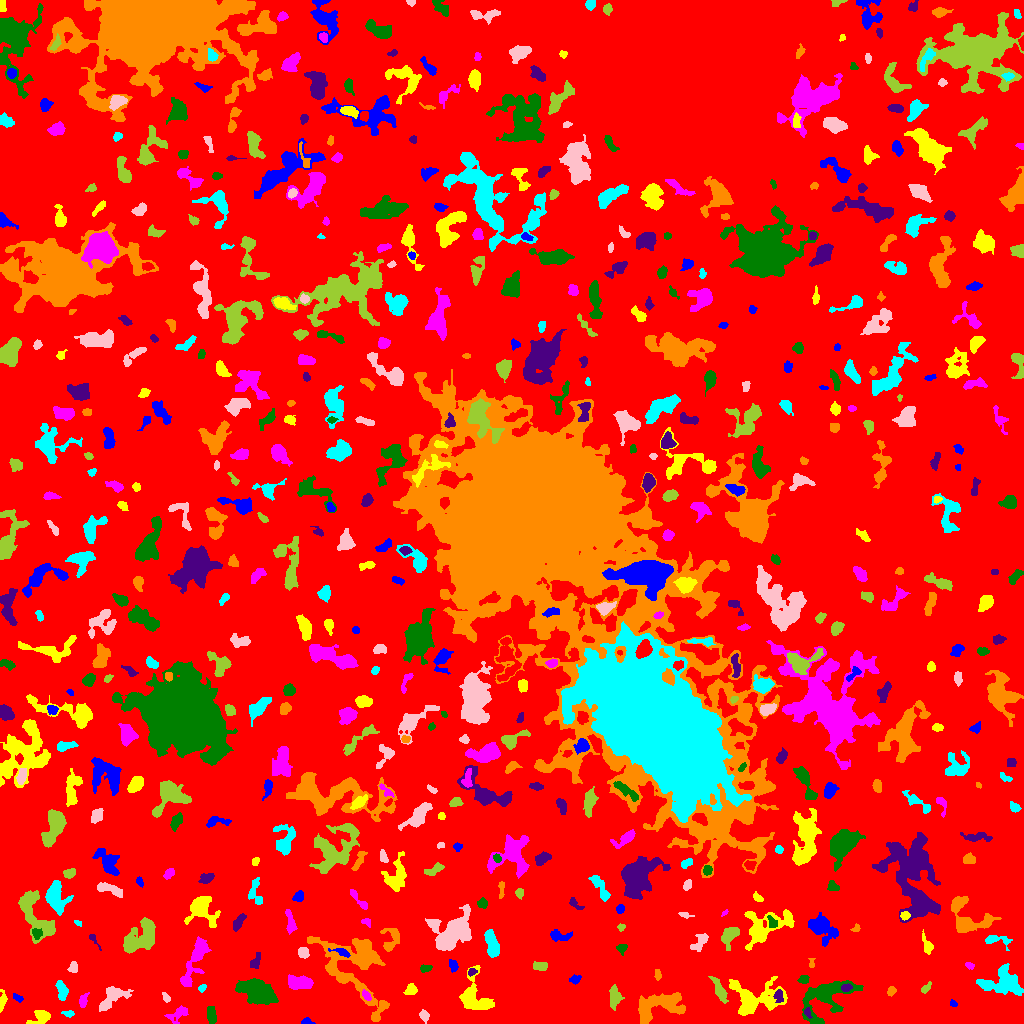

Source data for this figure (header and first rows):
ID, X, Y, A, B, theta, total_flux, mu_max, mu_median, mu_mean, R_fwhm, R_e, R10, R90, x_start, x_end, y_start, y_end, area, greylevel
0, 514.2, 504.8, 303.4, 294.9, -0.3397, 1417614, 12.0, 2.0, 1.901, 72.93, 228.5, 86.73, 368.4, 0, 1023, 0, 1023, 745842, 1.901
1, 306.2, 1.746, 2.585, 1.564, -0.02166, 232.0, 9.0, 2.5, 3.515, 2.523, 2.185, 0.7979, 3.785, 301, 315, 0, 6, 66, 7.515
2, 41.16, 6.463, 5.208, 3.183, 0.3898, 725.0, 8.0, 3.0, 3.388, 5.171, 4.297, 1.693, 7.047, 26, 50, 0, 13, 214, 7.388
3, 178.4, 10.11, 5.676, 2.876, 0.5695, 503.0, 6.0, 2.0, 2.54, 5.14, 4.107, 1.596, 6.723, 164, 188, 0, 18, 198, 6.54
4, 211.1, 9.142, 4.086, 2.049, -1.416, 541.0, 8.0, 3.0, 3.49, 4.886, 3.613, 1.382, 5.67, 207, 216, 0, 17, 155, 7.49
5, 807.2, 10.94, 2.542, 1.537, -1.244, 138.0, 7.0, 2.0, 2.226, 1.784, 2.185, 0.5642, 3.868, 804, 812, 5, 16, 62, 10.23
6, 659.7, 17.25, 13.99, 5.992, 0.2208, 2602, 9.0, 3.0, 3.228, 7.442, 8.593, 3.141, 13.66, 638, 685, 0, 31, 806, 7.228
7, 69.23, 9.75, 2.142, 1.346, -0.254, 60.0, 3.0, 1.0, 0.8571, 2.326, 2.034, 0.5642, 3.241, 61, 74, 6, 13, 70, 5.857
8, 423.5, 8.162, 2.174, 1.791, -1.037, 111.0, 4.0, 1.0, 1.133, 3.09, 2.394, 0.7979, 3.989, 419, 429, 0, 14, 98, 6.133
9, 614.6, 25.85, 5.655, 2.753, 1.561, 520.0, 5.0, 2.0, 2.342, 5.557, 4.787, 1.871, 7.291, 609, 624, 13, 39, 222, 6.342
10, 974.3, 6.091, 9.494, 5.629, -0.08091, 3536, 19.0, 5.0, 5.358, 5.171, 7.569, 2.764, 12.23, 952, 999, 0, 23, 660, 9.358
11, 953.1, 20.18, 1.732, 1.369, -0.5796, 65.0, 3.0, 1.0, 1.354, 2.646, 2.034, 0.7979, 3.09, 950, 957, 17, 24, 48, 6.354
12, 2.333, 22.26, 5.472, 1.654, 1.454, 207.0, 4.0, 2.0, 1.848, 4.82, 3.568, 1.382, 5.352, 0, 7, 11, 34, 112, 5.848
13, 82.95, 22.42, 3.635, 1.958, 1.32, 198.0, 4.0, 2.0, 1.868, 4.37, 3.09, 1.128, 5.078, 79, 89, 16, 31, 106, 5.868
14, 824.6, 26.6, 14.07, 8.298, 0.6799, 2880, 12.0, 2.0, 2.96, 6.155, 8.444, 2.877, 14.59, 802, 863, 0, 43, 973, 6.96
15, 778.5, 27.58, 2.929, 2.103, -1.453, 346.0, 8.0, 2.0, 3.234, 3.7, 2.932, 1.128, 4.951, 773, 783, 21, 34, 107, 10.23
16, 355.4, 58.22, 22.08, 14.67, -0.9653, 5570, 11.0, 3.0, 3.065, 7.736, 12.63, 4.334, 20.51, 307, 389, 2, 87, 1817, 7.065
17, 61.94, 32.13, 4.503, 2.144, -1.396, 359.0, 5.0, 2.0, 1.983, 4.72, 3.827, 1.493, 5.836, 55, 68, 23, 43, 181, 6.983
18, 166, 25.97, 2.769, 1.572, -1.027, 130.0, 4.0, 2.0, 1.97, 3.742, 2.585, 0.9772, 4.029, 162, 170, 21, 31, 66, 5.97
19, 719.3, 33.55, 7.265, 2.123, -1.11, 685.0, 6.0, 3.0, 3.031, 6.433, 4.754, 1.871, 7.378, 708, 728, 20, 47, 226, 8.031
20, 868.7, 21.06, 8.684, 1.79, 0.14, 306.0, 4.0, 2.0, 1.974, 5.67, 3.989, 1.493, 6.232, 856, 882, 16, 26, 155, 5.974
21, 17.99, 25.32, 2.797, 1.551, -0.5121, 117.0, 4.0, 1.0, 1.721, 3.141, 2.459, 0.7979, 4.184, 13, 23, 21, 30, 68, 5.721
22, 753.9, 25.08, 14.29, 8.83, -0.0637, 3757, 10.0, 4.0, 4.001, 10.17, 9.624, 3.613, 15.34, 729, 787, 8, 47, 939, 7.001
23, 366.3, 28.1, 2.845, 1.638, -0.9287, 228.0, 6.0, 3.0, 2.886, 3.656, 2.706, 0.9772, 4.297, 362, 371, 23, 34, 79, 9.886
24, 255.7, 31.49, 8.598, 5.166, -0.4795, 2744, 13.0, 3.0, 3.606, 6.308, 7.59, 2.877, 13.01, 235, 278, 19, 45, 761, 7.606
25, 846, 35.69, 2.538, 1.811, 0.2045, 182.0, 5.0, 2.0, 2.304, 3.338, 2.764, 1.128, 4.222, 841, 852, 32, 40, 79, 10.3
26, 891.3, 32.33, 2.178, 1.81, 0.8847, 123.0, 4.0, 2.0, 1.64, 3.478, 2.459, 0.9772, 3.989, 887, 896, 27, 37, 75, 6.64
27, 202.1, 35.35, 1.906, 1.286, 0.9399, 78.0, 4.0, 1.0, 1.393, 2.821, 1.954, 0.7979, 3.09, 198, 206, 31, 39, 56, 7.393
28, 111.7, 26.3, 8.226, 4.177, 0.6998, 1583, 11.0, 3.5, 4.122, 5.528, 5.809, 2.185, 9.541, 99, 133, 12, 37, 384, 8.122
29, 925.6, 36.06, 3.131, 1.298, 0.8166, 100.0, 4.0, 1.0, 1.25, 3.141, 2.394, 0.7979, 3.827, 921, 931, 30, 42, 80, 6.25
30, 535.1, 38.75, 7.196, 3.66, -0.01446, 707.0, 6.0, 2.0, 2.02, 5.642, 5.614, 2.111, 9.132, 515, 548, 29, 47, 350, 7.02
31, 574.8, 44.22, 2.919, 2.031, 0.3405, 266.0, 6.0, 3.0, 3.023, 4.029, 3.038, 1.128, 4.787, 569, 581, 39, 49, 88, 7.023
32, 411.2, 34.18, 2.726, 2.548, 0.575, 345.0, 7.0, 2.0, 2.875, 3.656, 3.141, 1.128, 5.14, 403, 417, 29, 40, 120, 6.875
33, 298.6, 41.09, 5.909, 3.053, -0.009145, 1113, 9.0, 3.0, 3.579, 5.642, 5.202, 2.034, 8.387, 288, 313, 34, 49, 311, 7.579
34, 803.6, 44.01, 2.46, 2.036, 0.1297, 171.0, 4.0, 2.0, 2.012, 4.107, 2.877, 1.128, 4.442, 797, 809, 40, 48, 85, 8.012
35, 472, 51.55, 2.256, 1.737, 0.5214, 137.0, 4.0, 2.0, 2.246, 3.827, 2.523, 0.9772, 3.827, 468, 477, 47, 55, 61, 8.246
36, 657.7, 48.04, 2.557, 1.326, -1.566, 89.0, 4.0, 1.0, 1.309, 2.877, 2.257, 0.7979, 3.7, 654, 661, 43, 54, 68, 7.309
37, 1003, 40.64, 10.11, 6.774, -0.09185, 2821, 8.0, 4.0, 3.979, 11.1, 8.649, 3.568, 13.32, 976, 1023, 28, 60, 709, 6.979
38, 73.33, 55.75, 2.555, 2.086, 1.384, 204.0, 5.0, 2.0, 2.17, 3.568, 2.932, 1.128, 4.549, 67, 77, 51, 62, 94, 7.17
39, 540.4, 57.11, 3.738, 1.667, 0.09448, 175.0, 4.0, 1.0, 1.411, 4.068, 3.038, 1.128, 4.918, 533, 547, 53, 62, 124, 6.411
40, 41.74, 52.8, 2.576, 1.784, 0.6368, 108.0, 3.0, 1.0, 1.521, 3.09, 2.585, 0.9772, 4.26, 37, 47, 49, 57, 71, 6.521
41, 453.1, 58.18, 3.171, 2.029, -1.29, 204.0, 3.0, 2.0, 2.082, 4.72, 3.241, 1.382, 4.918, 449, 458, 51, 64, 98, 6.082
42, 474.4, 25.53, 9.835, 7.129, -0.9809, 1791, 8.0, 3.0, 2.99, 8.519, 7.313, 2.932, 11.53, 459, 494, 14, 58, 599, 6.99
43, 969.1, 58.04, 2.4, 1.465, -0.4271, 112.0, 4.0, 2.0, 1.931, 3.192, 2.257, 0.7979, 3.742, 965, 974, 54, 61, 58, 5.931
44, 425.3, 55.07, 3.03, 1.697, 0.1611, 189.0, 5.0, 2.0, 2.305, 3.568, 2.932, 1.128, 4.334, 420, 432, 51, 59, 82, 7.305
45, 255.2, 61.8, 4.644, 2.155, 1.171, 356.0, 5.0, 3.0, 2.871, 5.046, 3.785, 1.493, 5.642, 250, 260, 55, 71, 124, 6.871
46, 811.5, 60.05, 2.82, 1.246, -0.0, 86.0, 3.0, 2.0, 1.593, 2.985, 2.185, 0.7979, 3.432, 808, 815, 56, 65, 54, 6.593
47, 491.9, 79.63, 6.93, 2.74, -1.326, 1142, 8.0, 4.0, 3.732, 7.159, 5.528, 2.185, 8.463, 484, 499, 66, 94, 306, 8.732
48, 303.1, 70.71, 2.586, 2.318, -0.637, 371.0, 8.0, 3.0, 3.254, 3.989, 3.141, 1.262, 4.983, 298, 309, 65, 76, 114, 8.254
49, 140.2, 85.92, 10.55, 5.979, 0.77, 3265, 10.0, 4.0, 4.554, 10.48, 8.686, 3.432, 13.34, 123, 155, 70, 106, 717, 7.554
50, 147.4, 52.83, 10.89, 3.497, 1.003, 1239, 5.0, 2.0, 2.488, 8.722, 7.024, 2.764, 10.72, 135, 165, 34, 73, 498, 6.488
51, 343.2, 70.67, 4.124, 1.66, -0.3584, 132.0, 4.0, 1.0, 1.189, 3.523, 2.706, 1.128, 4.406, 328, 350, 66, 75, 111, 10.19
52, 764.1, 96.78, 13.98, 8, 0.427, 2203, 9.0, 2.0, 2.778, 6.604, 8.156, 3.09, 13.32, 744, 794, 73, 114, 793, 6.778
53, 195.1, 64.07, 14.24, 3.547, 1.165, 1343, 8.0, 2.0, 2.437, 6.232, 6.84, 2.459, 11.27, 180, 211, 37, 87, 551, 6.437
54, 621.6, 75.28, 2.621, 2.387, 0.7815, 183.0, 4.0, 2.0, 2.056, 4.297, 2.932, 1.128, 4.687, 616, 627, 68, 79, 89, 6.056
55, 93.4, 83.9, 4.659, 1.343, -0.9436, 124.0, 5.0, 1.0, 1.771, 2.185, 2.459, 0.7979, 4.222, 89, 101, 73, 89, 70, 6.771
56, 391.7, 83.24, 7.008, 3.679, 1.149, 546.0, 6.0, 2.0, 2.133, 5.499, 4.406, 1.693, 7.092, 380, 399, 72, 95, 256, 8.133
57, 995.8, 83.11, 7.805, 2.566, -0.09444, 335.0, 5.0, 1.0, 1.861, 3.827, 3.868, 1.493, 6.723, 985, 1012, 73, 88, 180, 5.861
58, 699.7, 80.91, 5.72, 2.633, 0.8799, 246.0, 3.0, 1.0, 1.309, 4.787, 4.146, 1.596, 6.58, 690, 708, 72, 90, 188, 6.309
59, 729.6, 88.36, 5.244, 3.232, 0.9142, 777.0, 7.0, 3.0, 2.977, 5.642, 4.82, 1.871, 7.527, 721, 739, 73, 96, 261, 6.977
... 561 more rows
